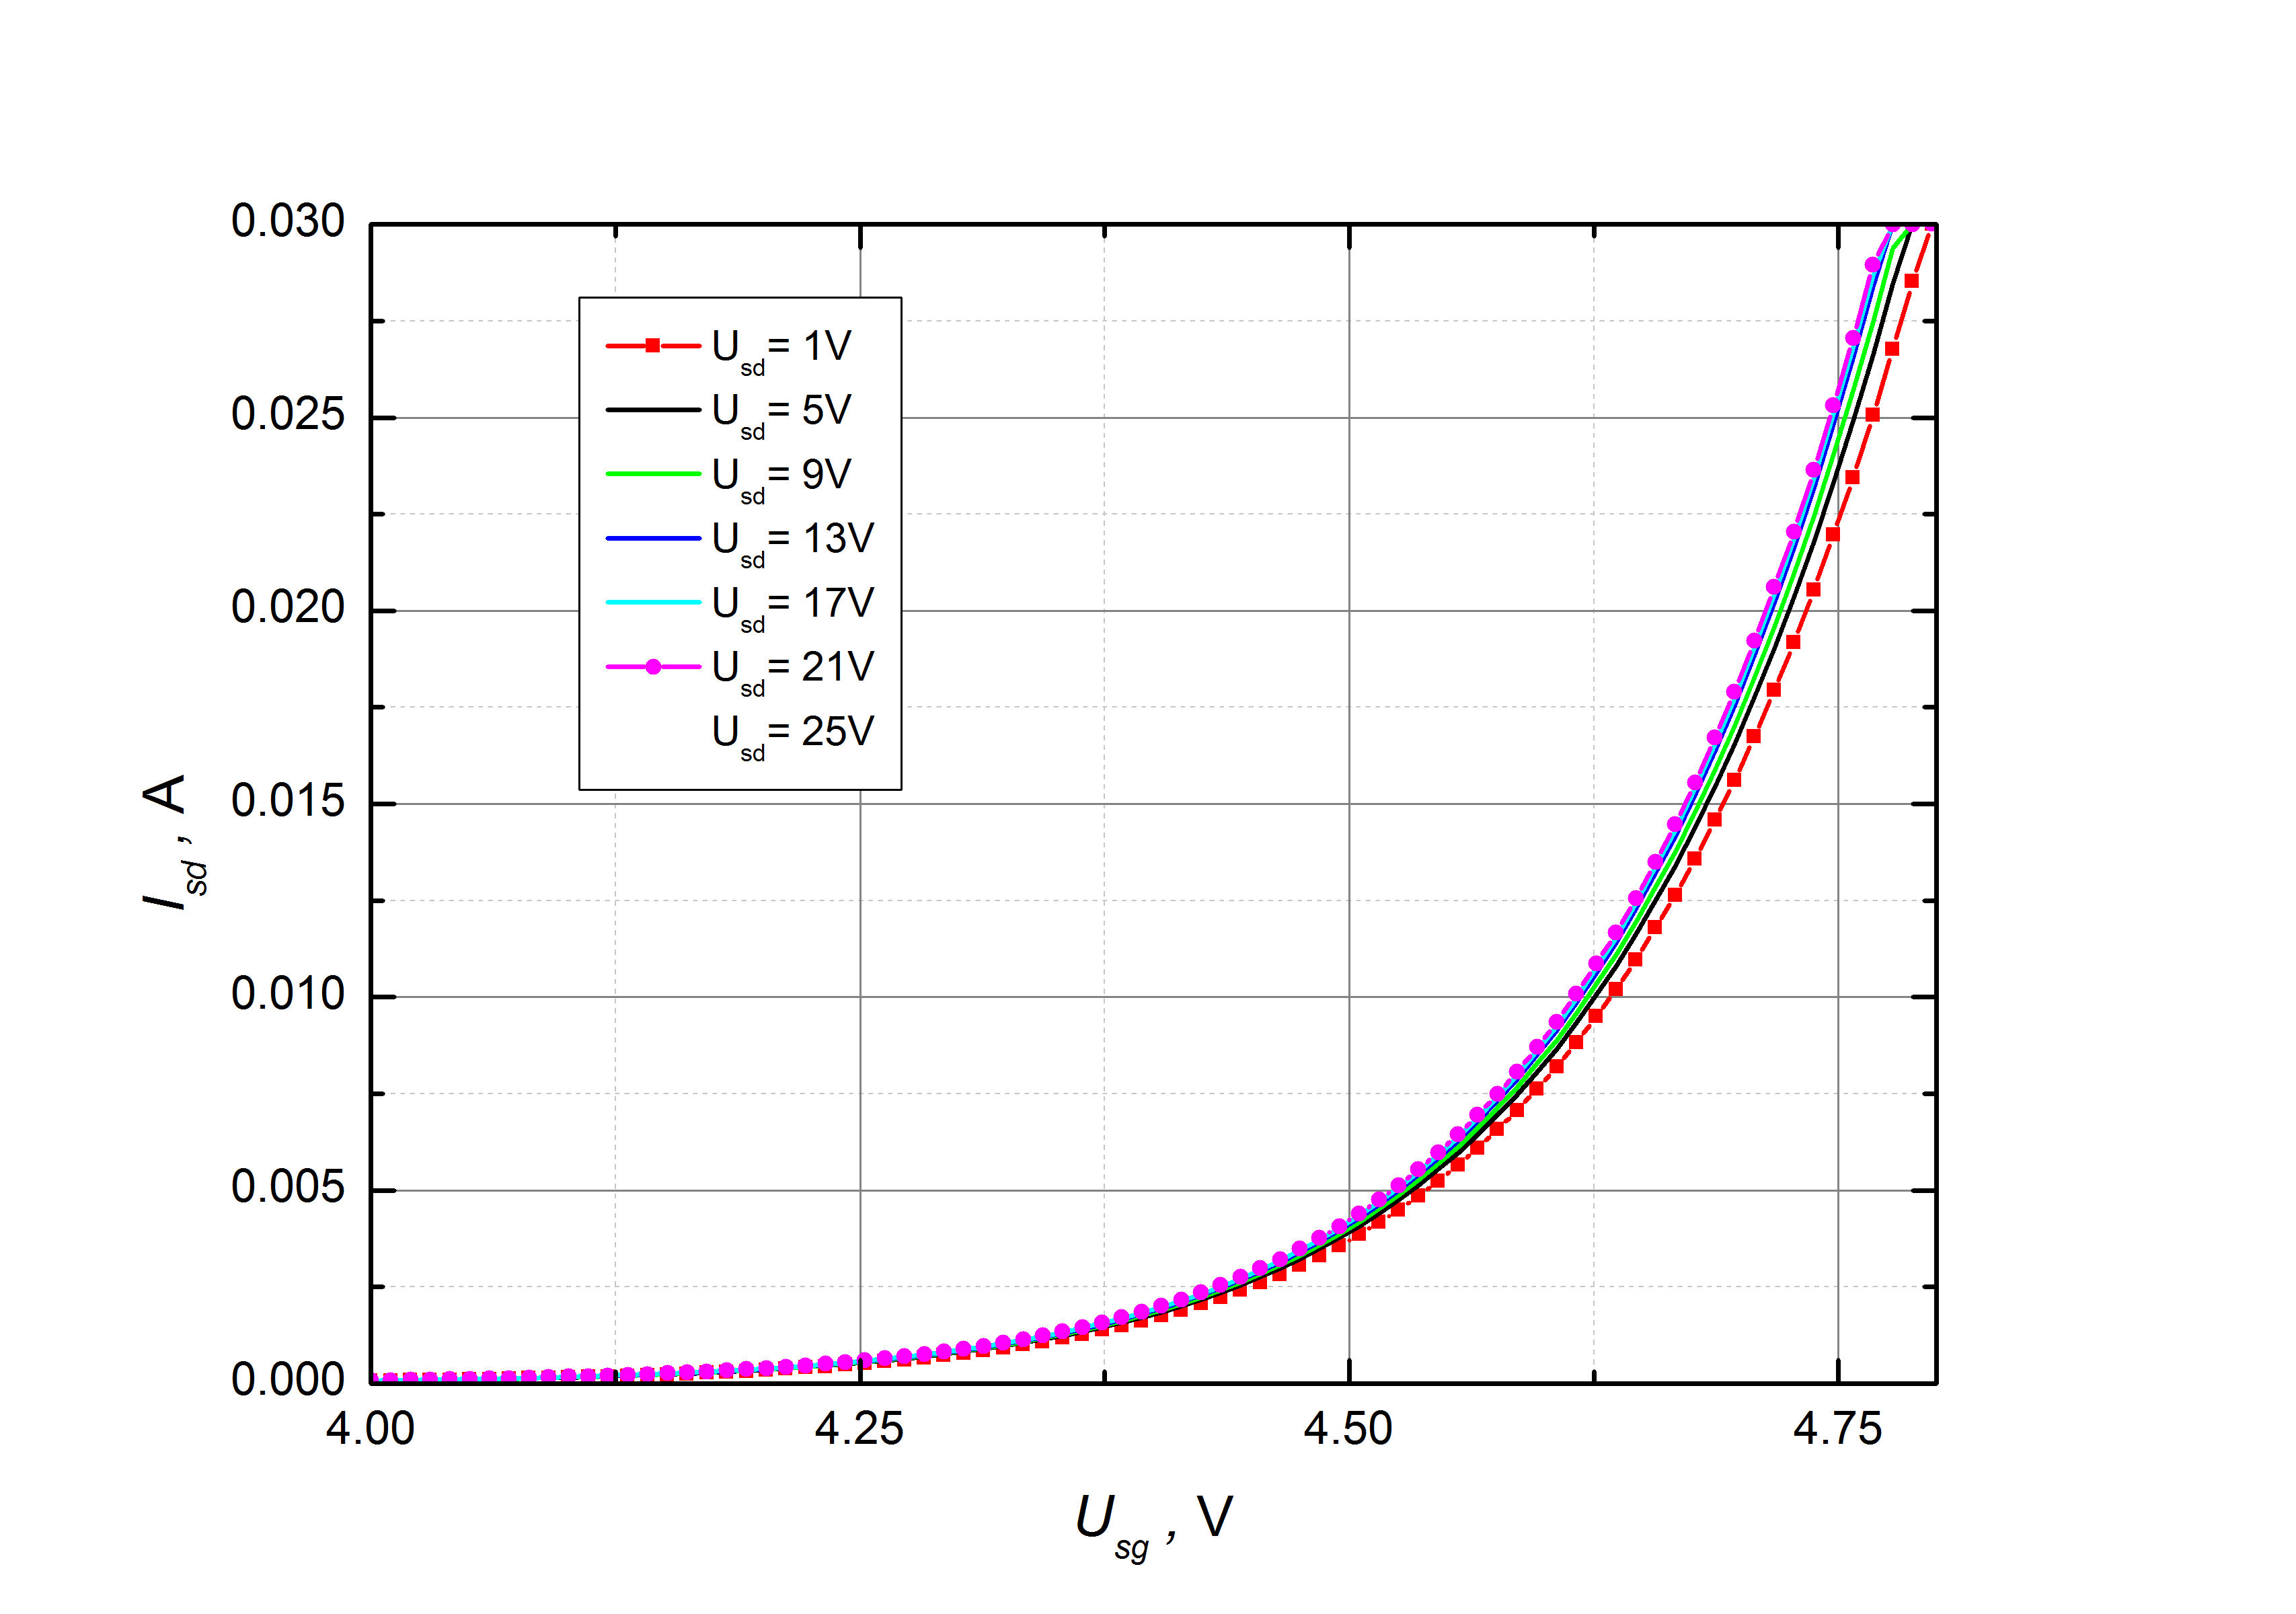

Values plotted in this chart, from the file beside it:
Matavo anoniminis tinginys
Usg, Isd, Isd, Isd, Isd, Isd, Isd, Isd
V, A, A, A, A, A, A, A
, Usd=1.00E+0V, Usd=5.00E+0V, Usd=9.00E+0V, Usd=13.00E+0V, Usd=17.00E+0V, Usd=21.00E+0V, Usd=25.00E+0V
4.00000E+0, 5.55406E-5, 6.51383E-5, 6.84550E-5, 7.02608E-5, 7.21296E-5, 7.36197E-5, 7.49067E-5
4.01010E+0, 6.02329E-5, 7.07470E-5, 7.43760E-5, 7.63266E-5, 7.83532E-5, 7.99478E-5, 8.13316E-5
4.02020E+0, 6.54633E-5, 7.69655E-5, 8.09393E-5, 8.30658E-5, 8.52657E-5, 8.69691E-5, 8.84684E-5
4.03030E+0, 7.09533E-5, 8.35074E-5, 8.78251E-5, 9.01284E-5, 9.25164E-5, 9.43596E-5, 9.59715E-5
4.04040E+0, 7.70874E-5, 9.08465E-5, 9.55257E-5, 9.80377E-5, 1.00611E-4, 1.02586E-4, 1.04349E-4
4.05051E+0, 8.37764E-5, 9.88359E-5, 1.03936E-4, 1.06636E-4, 1.09438E-4, 1.11568E-4, 1.13472E-4
4.06061E+0, 9.07936E-5, 1.07243E-4, 1.12763E-4, 1.15689E-4, 1.18725E-4, 1.21012E-4, 1.23069E-4
4.07071E+0, 9.86597E-5, 1.16638E-4, 1.22668E-4, 1.25843E-4, 1.29148E-4, 1.31610E-4, 1.33820E-4
4.08081E+0, 1.07199E-4, 1.26879E-4, 1.33443E-4, 1.36869E-4, 1.40459E-4, 1.43120E-4, 1.45518E-4
4.09091E+0, 1.16177E-4, 1.37659E-4, 1.44798E-4, 1.48514E-4, 1.52395E-4, 1.55262E-4, 1.57843E-4
4.10101E+0, 1.26222E-4, 1.49739E-4, 1.57523E-4, 1.61534E-4, 1.65751E-4, 1.68853E-4, 1.71625E-4
4.11111E+0, 1.37148E-4, 1.62855E-4, 1.71359E-4, 1.75684E-4, 1.80286E-4, 1.83626E-4, 1.86618E-4
4.12121E+0, 1.48592E-4, 1.76649E-4, 1.85920E-4, 1.90582E-4, 1.95556E-4, 1.99154E-4, 2.02403E-4
4.13131E+0, 1.61447E-4, 1.92131E-4, 2.02266E-4, 2.07312E-4, 2.12698E-4, 2.16608E-4, 2.20108E-4
4.14141E+0, 1.75407E-4, 2.08944E-4, 2.19982E-4, 2.25506E-4, 2.31281E-4, 2.35508E-4, 2.39294E-4
4.15152E+0, 1.90087E-4, 2.26657E-4, 2.38641E-4, 2.44639E-4, 2.50919E-4, 2.55434E-4, 2.59490E-4
4.16162E+0, 2.06492E-4, 2.46444E-4, 2.59515E-4, 2.65973E-4, 2.72838E-4, 2.77758E-4, 2.82088E-4
4.17172E+0, 2.24267E-4, 2.67916E-4, 2.82152E-4, 2.89212E-4, 2.96685E-4, 3.01963E-4, 3.06693E-4
4.18182E+0, 2.42974E-4, 2.90547E-4, 3.06048E-4, 3.13728E-4, 3.21786E-4, 3.27417E-4, 3.32512E-4
4.19192E+0, 2.63935E-4, 3.15922E-4, 3.32779E-4, 3.41061E-4, 3.49933E-4, 3.55941E-4, 3.61415E-4
4.20202E+0, 2.86645E-4, 3.43458E-4, 3.61832E-4, 3.70846E-4, 3.80391E-4, 3.86975E-4, 3.92903E-4
4.21212E+0, 3.10574E-4, 3.72484E-4, 3.92462E-4, 4.02257E-4, 4.12552E-4, 4.19635E-4, 4.25974E-4
4.22222E+0, 3.37302E-4, 4.04894E-4, 4.26627E-4, 4.37245E-4, 4.48541E-4, 4.56157E-4, 4.62939E-4
4.23232E+0, 3.65358E-4, 4.38943E-4, 4.62622E-4, 4.74065E-4, 4.86285E-4, 4.94557E-4, 5.01808E-4
4.24242E+0, 3.96716E-4, 4.77058E-4, 5.02835E-4, 5.15249E-4, 5.28671E-4, 5.37453E-4, 5.45311E-4
4.25253E+0, 4.30821E-4, 5.18453E-4, 5.46476E-4, 5.60036E-4, 5.74586E-4, 5.84029E-4, 5.92529E-4
4.26263E+0, 4.66501E-4, 5.61881E-4, 5.92346E-4, 6.07087E-4, 6.22686E-4, 6.32951E-4, 6.42127E-4
4.27273E+0, 5.06482E-4, 6.10553E-4, 6.43777E-4, 6.59619E-4, 6.76714E-4, 6.87782E-4, 6.97543E-4
4.28283E+0, 5.49791E-4, 6.63329E-4, 6.99458E-4, 7.16744E-4, 7.35211E-4, 7.47097E-4, 7.57741E-4
4.29293E+0, 5.95275E-4, 7.18763E-4, 7.58017E-4, 7.76713E-4, 7.96855E-4, 8.09546E-4, 8.20957E-4
4.30303E+0, 6.45955E-4, 7.80748E-4, 8.23452E-4, 8.43723E-4, 8.65617E-4, 8.79388E-4, 8.91675E-4
4.31313E+0, 7.00918E-4, 8.47946E-4, 8.94383E-4, 9.16470E-4, 9.40135E-4, 9.54918E-4, 9.68172E-4
4.32323E+0, 7.58532E-4, 9.18246E-4, 9.68697E-4, 9.92674E-4, 1.01944E-3, 1.03491E-3, 1.04920E-3
4.33333E+0, 8.22802E-4, 9.96950E-4, 1.05250E-3, 1.07859E-3, 1.10651E-3, 1.12325E-3, 1.13856E-3
4.34343E+0, 8.92525E-4, 1.08293E-3, 1.14267E-3, 1.17095E-3, 1.20126E-3, 1.21904E-3, 1.23572E-3
4.35354E+0, 9.65524E-4, 1.17255E-3, 1.23712E-3, 1.26766E-3, 1.30059E-3, 1.31970E-3, 1.33752E-3
4.36364E+0, 1.04789E-3, 1.27237E-3, 1.34254E-3, 1.37557E-3, 1.41137E-3, 1.43201E-3, 1.45126E-3
4.37374E+0, 1.13605E-3, 1.38048E-3, 1.45669E-3, 1.49287E-3, 1.53169E-3, 1.55374E-3, 1.57454E-3
4.38384E+0, 1.22813E-3, 1.49379E-3, 1.57632E-3, 1.61529E-3, 1.65726E-3, 1.68102E-3, 1.70389E-3
4.39394E+0, 1.33118E-3, 1.61992E-3, 1.70950E-3, 1.75201E-3, 1.79746E-3, 1.82324E-3, 1.84783E-3
4.40404E+0, 1.43868E-3, 1.75212E-3, 1.84915E-3, 1.89507E-3, 1.94419E-3, 1.97198E-3, 1.99826E-3
4.41414E+0, 1.55888E-3, 1.89964E-3, 2.00498E-3, 2.05516E-3, 2.10819E-3, 2.13826E-3, 2.16657E-3
4.42424E+0, 1.68828E-3, 2.05878E-3, 2.17329E-3, 2.22736E-3, 2.28508E-3, 2.31749E-3, 2.34776E-3
4.43434E+0, 1.82388E-3, 2.22492E-3, 2.34967E-3, 2.40804E-3, 2.47023E-3, 2.50493E-3, 2.53722E-3
4.44444E+0, 1.97431E-3, 2.41033E-3, 2.54568E-3, 2.60900E-3, 2.67623E-3, 2.71378E-3, 2.74800E-3
4.45455E+0, 2.13708E-3, 2.61058E-3, 2.75738E-3, 2.82590E-3, 2.89955E-3, 2.93938E-3, 2.97653E-3
4.46465E+0, 2.30657E-3, 2.81972E-3, 2.97819E-3, 3.05245E-3, 3.13224E-3, 3.17477E-3, 3.21449E-3
4.47475E+0, 2.49547E-3, 3.05246E-3, 3.22339E-3, 3.30509E-3, 3.39133E-3, 3.43721E-3, 3.47911E-3
4.48485E+0, 2.69899E-3, 3.30290E-3, 3.48891E-3, 3.57715E-3, 3.67040E-3, 3.71970E-3, 3.76499E-3
4.49495E+0, 2.91077E-3, 3.56377E-3, 3.76415E-3, 3.85980E-3, 3.96096E-3, 4.01394E-3, 4.06214E-3
4.50505E+0, 3.14654E-3, 3.85396E-3, 4.07132E-3, 4.17503E-3, 4.28420E-3, 4.34111E-3, 4.39267E-3
4.51515E+0, 3.40010E-3, 4.16612E-3, 4.40232E-3, 4.51490E-3, 4.63314E-3, 4.69435E-3, 4.74952E-3
4.52525E+0, 3.66475E-3, 4.49166E-3, 4.74678E-3, 4.86849E-3, 4.99663E-3, 5.06221E-3, 5.12123E-3
4.53535E+0, 3.95802E-3, 4.85304E-3, 5.12940E-3, 5.26120E-3, 5.40048E-3, 5.47076E-3, 5.53353E-3
4.54545E+0, 4.27288E-3, 5.24108E-3, 5.53995E-3, 5.68292E-3, 5.83467E-3, 5.90888E-3, 5.97707E-3
4.55556E+0, 4.60036E-3, 5.64555E-3, 5.96771E-3, 6.12177E-3, 6.28723E-3, 6.36570E-3, 6.43802E-3
4.56566E+0, 4.96369E-3, 6.09265E-3, 6.44086E-3, 6.60861E-3, 6.78834E-3, 6.87281E-3, 6.94848E-3
... 43 more rows
